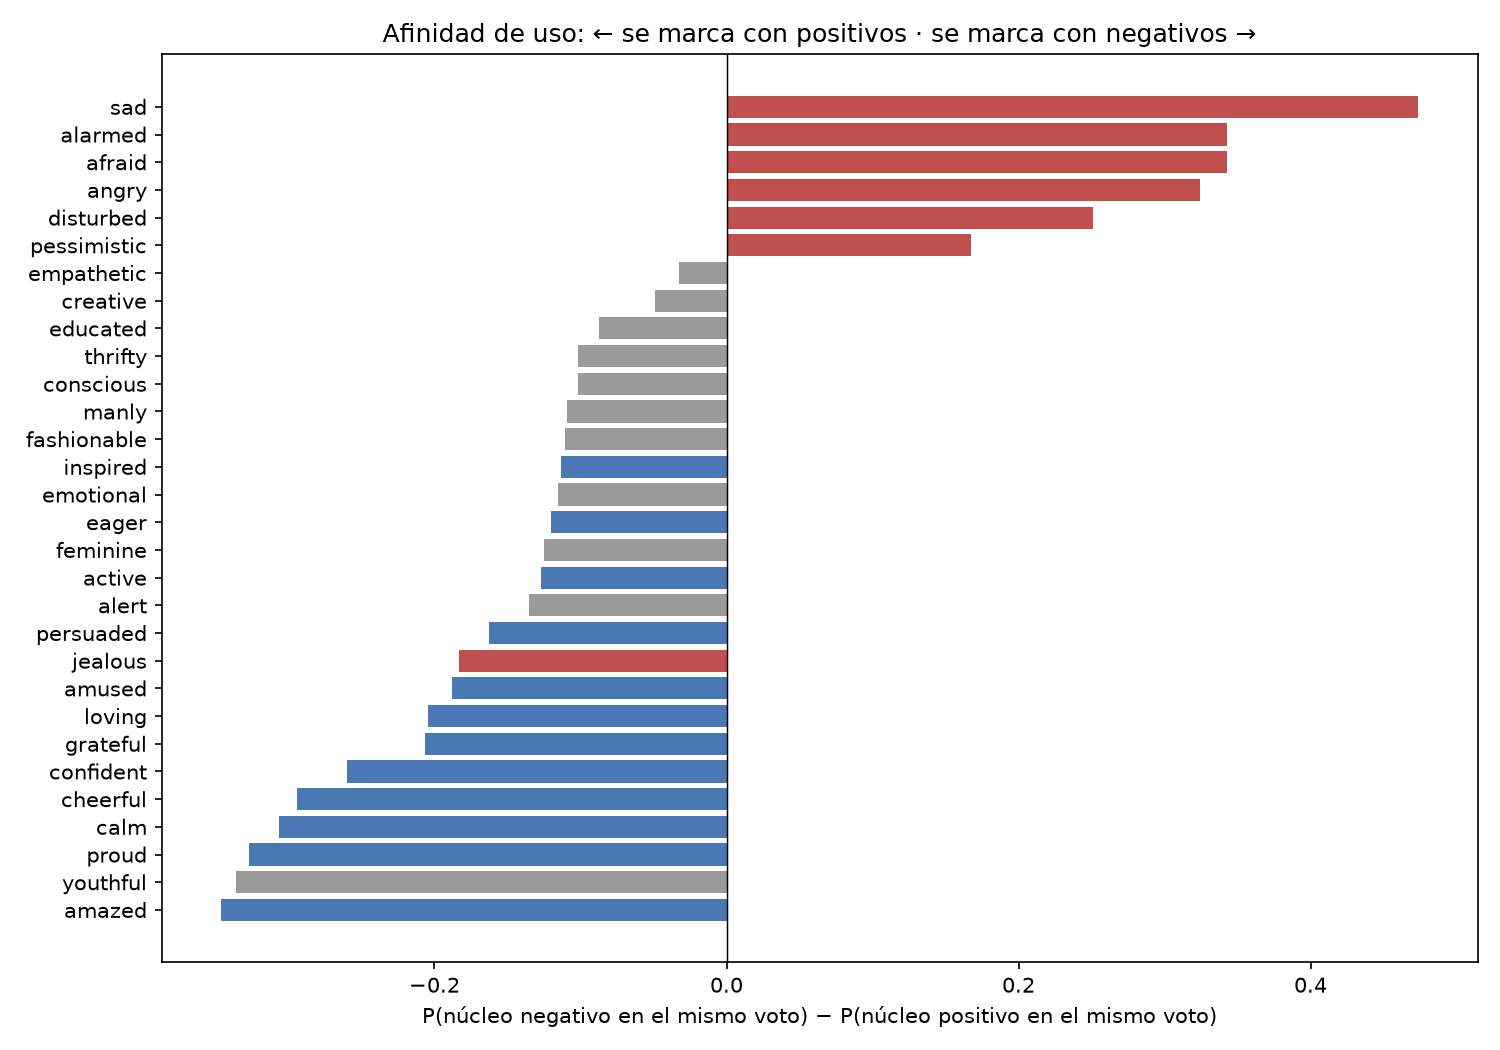

The file beside this chart, header and first rows:
sentimiento, valencia_base, votos, con_nucleo_negativo, con_nucleo_positivo, afinidad
amazed, Positiva, 3041, 0.01907, 0.365, -0.3459
youthful, Neutra, 2177, 0.01056, 0.3468, -0.3362
proud, Positiva, 805, 0.01366, 0.3404, -0.3267
calm, Positiva, 3295, 0.00607, 0.3123, -0.3062
cheerful, Positiva, 5700, 0.003684, 0.2979, -0.2942
confident, Positiva, 6284, 0.006684, 0.2667, -0.26
grateful, Positiva, 663, 0.0362, 0.2428, -0.2066
loving, Positiva, 1336, 0.008982, 0.2133, -0.2043
amused, Positiva, 3871, 0.01653, 0.2046, -0.1881
jealous, Negativa, 202, 0.05941, 0.2426, -0.1832
persuaded, Positiva, 5925, 0.01181, 0.1747, -0.1629
alert, Neutra, 10491, 0.03651, 0.1717, -0.1352
active, Positiva, 13090, 0.00573, 0.133, -0.1273
feminine, Neutra, 8965, 0.004685, 0.1295, -0.1248
eager, Positiva, 17158, 0.00338, 0.1234, -0.1201
emotional, Neutra, 2697, 0.0634, 0.1787, -0.1153
inspired, Positiva, 8879, 0.007884, 0.1211, -0.1132
fashionable, Neutra, 14443, 0.0036, 0.114, -0.1104
manly, Neutra, 4352, 0.009191, 0.1181, -0.1089
conscious, Neutra, 5721, 0.03496, 0.1365, -0.1016
thrifty, Neutra, 2061, 0.008248, 0.1097, -0.1014
educated, Neutra, 6939, 0.0245, 0.1117, -0.08719
creative, Neutra, 23844, 0.003104, 0.05234, -0.04924
empathetic, Neutra, 1454, 0.108, 0.1403, -0.03232
pessimistic, Negativa, 263, 0.3004, 0.1331, 0.1673
disturbed, Negativa, 1096, 0.3075, 0.05657, 0.2509
angry, Negativa, 524, 0.3874, 0.06298, 0.3244
afraid, Negativa, 750, 0.368, 0.02533, 0.3427
alarmed, Negativa, 1528, 0.3959, 0.05301, 0.3429
sad, Negativa, 338, 0.5118, 0.03846, 0.4734
